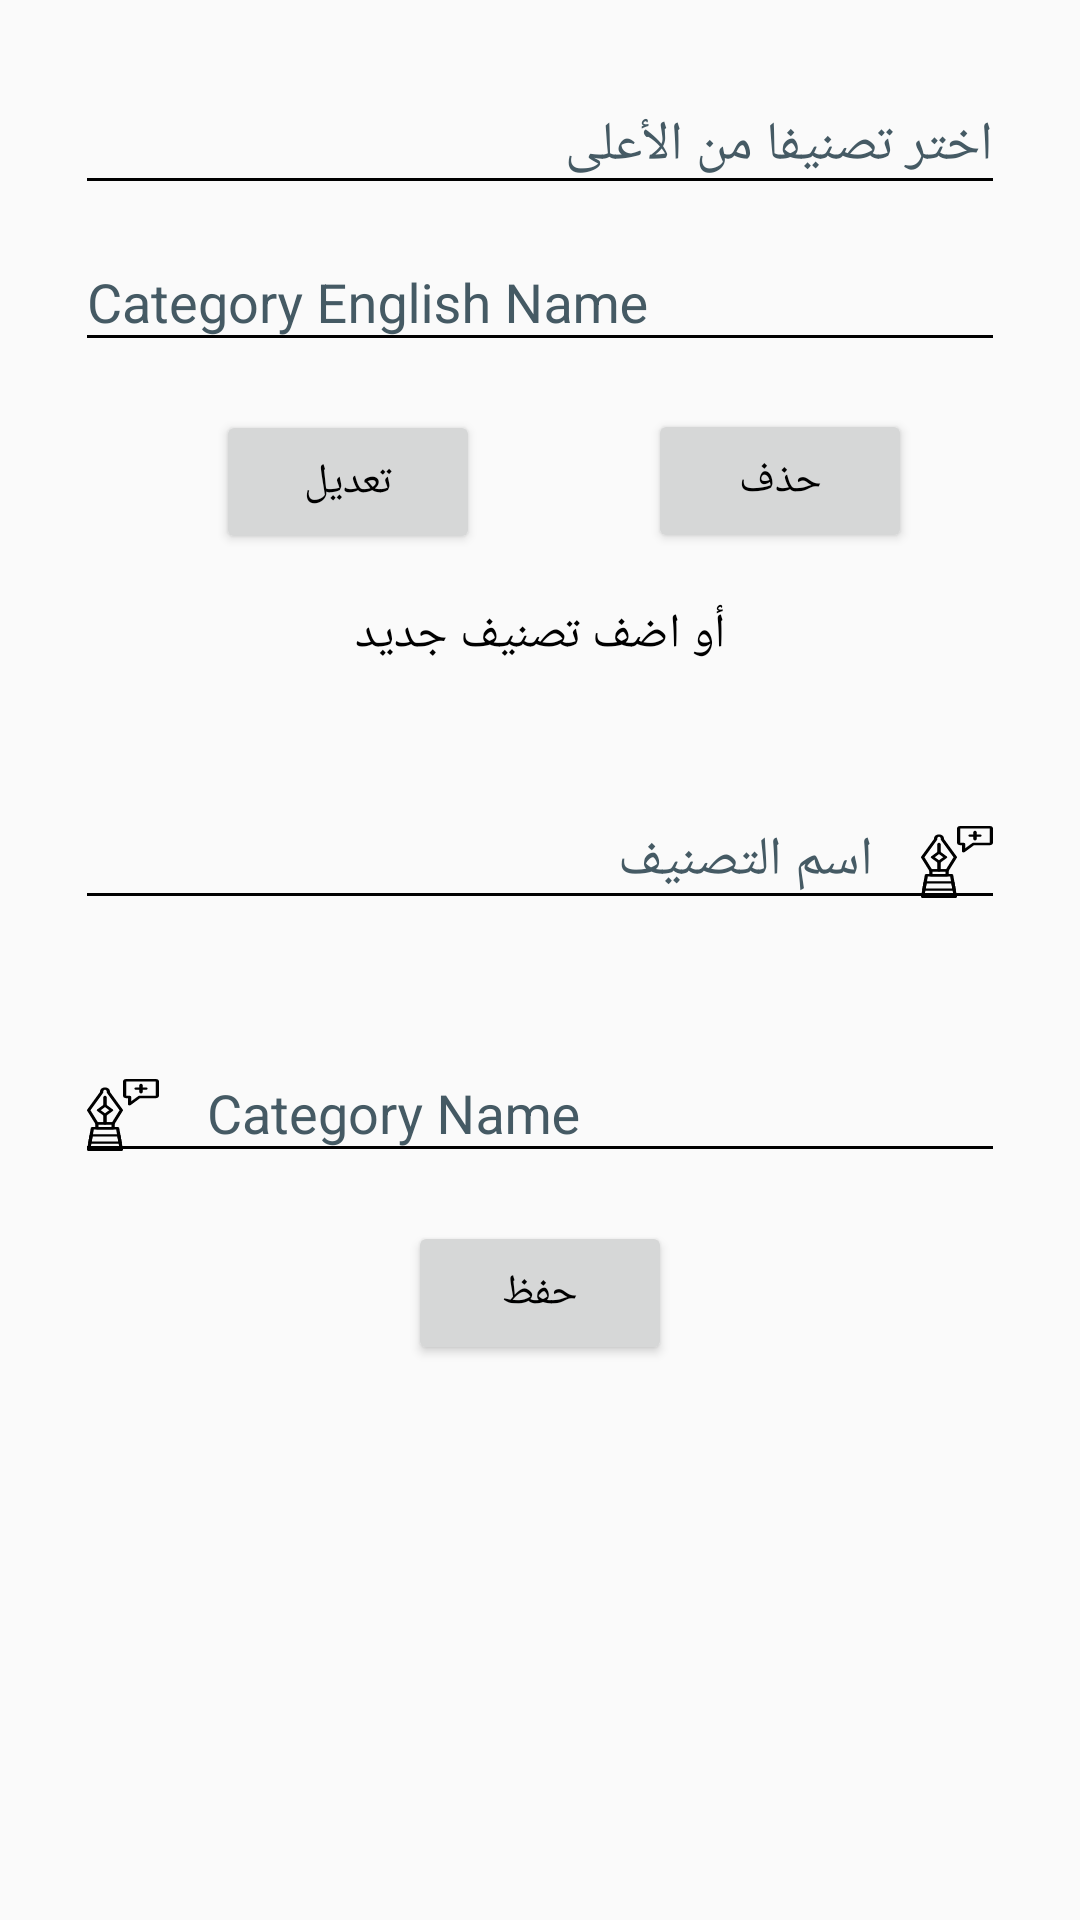

Here is an Android app screen rendered from its layout file. Give the layout XML and the strings, colors and styles it references.
<!-- AndroidManifest.xml: application theme AppTheme -->
<!-- res/layout/fragment_category.xml -->
<?xml version="1.0" encoding="utf-8"?>

<androidx.core.widget.NestedScrollView
    xmlns:android="http://schemas.android.com/apk/res/android"
    xmlns:app="http://schemas.android.com/apk/res-auto"
    xmlns:tools="http://schemas.android.com/tools"
    android:layout_width="match_parent"

    android:layout_height="match_parent">
<androidx.constraintlayout.widget.ConstraintLayout
    android:layout_width="match_parent"
    android:layout_height="wrap_content"
    tools:context=".CategoryFragment">

    <com.google.android.material.textfield.TextInputLayout
        android:id="@+id/update_container"
        android:layout_width="match_parent"
        android:layout_height="wrap_content"
        android:layout_marginStart="25dp"
        android:layout_marginEnd="25dp"
        android:layout_marginBottom="16dp"
        android:ems="10"
        android:hint="Category English Name"
        android:textColorHint="@color/colorPrimaryDark"

        android:theme="@style/editTextColored"
        app:layout_constraintBottom_toTopOf="@+id/updateBtn"
        app:layout_constraintEnd_toEndOf="parent"
        app:layout_constraintStart_toStartOf="parent"
        app:layout_constraintTop_toBottomOf="@id/name_container_ar">

        <androidx.appcompat.widget.AppCompatEditText
            android:id="@+id/update_category"
            android:layout_width="match_parent"
            android:layout_height="wrap_content"
            android:drawableStart="@drawable/ic_writing"
            android:drawablePadding="16dp"

            android:inputType="textPersonName"
            android:textColor="#000000" />
    </com.google.android.material.textfield.TextInputLayout>

    <com.google.android.material.textfield.TextInputLayout
        android:id="@+id/name_container_ar"
        android:layout_width="match_parent"
        android:layout_height="wrap_content"
        android:layout_marginStart="25dp"
        android:layout_marginTop="16dp"
        android:layout_marginEnd="25dp"
        android:ems="10"
        android:hint="اختر تصنيفا من الأعلى"
        android:textColorHint="@color/colorPrimaryDark"
        android:layoutDirection="rtl"
        android:theme="@style/editTextColored"
        app:layout_constraintEnd_toEndOf="parent"
        app:layout_constraintStart_toStartOf="parent"
        app:layout_constraintTop_toTopOf="parent">

        <androidx.appcompat.widget.AppCompatEditText
            android:id="@+id/update_category_ar"
            android:layout_width="match_parent"
            android:layout_height="wrap_content"
            android:drawableStart="@drawable/ic_writing"
            android:drawablePadding="16dp"
            android:inputType="textPersonName"
            android:textColor="#000000" />
    </com.google.android.material.textfield.TextInputLayout>

    <com.google.android.material.textfield.TextInputLayout
        android:id="@+id/add_container_ar"
        android:layout_width="match_parent"
        android:layout_height="wrap_content"
        android:layout_marginStart="25dp"
        android:layout_marginTop="16dp"
        android:layout_marginEnd="25dp"
        android:layout_marginBottom="16dp"
        android:ems="10"
        android:hint="اسم التصنيف"
        android:textColorHint="@color/colorPrimaryDark"
        android:theme="@style/editTextColored"
        app:layout_constraintBottom_toTopOf="@+id/add_container"
        app:layout_constraintEnd_toEndOf="parent"
        app:layout_constraintStart_toStartOf="parent"
        app:layout_constraintTop_toBottomOf="@+id/textView">

        <androidx.appcompat.widget.AppCompatEditText
            android:id="@+id/add_category_ar"
            android:layout_width="match_parent"
            android:layout_height="wrap_content"
            android:drawableStart="@drawable/ic_pen"
            android:layoutDirection="rtl"
            android:drawablePadding="16dp"
            android:inputType="textPersonName"
            android:textColor="#000000" />
    </com.google.android.material.textfield.TextInputLayout>


    <com.google.android.material.textfield.TextInputLayout
        android:id="@+id/add_container"
        android:layout_width="match_parent"
        android:layout_height="wrap_content"
        android:layout_marginStart="25dp"
        android:layout_marginTop="16dp"
        android:layout_marginEnd="25dp"
        android:layout_marginBottom="16dp"
        android:ems="10"
        android:hint="Category Name"
        android:textColorHint="@color/colorPrimaryDark"
        android:theme="@style/editTextColored"
        app:layout_constraintBottom_toTopOf="@+id/addbtn"
        app:layout_constraintEnd_toEndOf="parent"
        app:layout_constraintStart_toStartOf="parent"
        app:layout_constraintTop_toBottomOf="@+id/add_container_ar">

        <androidx.appcompat.widget.AppCompatEditText
            android:id="@+id/add_category"
            android:layout_width="match_parent"
            android:layout_height="wrap_content"
            android:drawableStart="@drawable/ic_pen"
            android:drawablePadding="16dp"
            android:inputType="textPersonName"
            android:textColor="#000000" />
    </com.google.android.material.textfield.TextInputLayout>

    <androidx.appcompat.widget.AppCompatButton
        android:id="@+id/updateBtn"
        android:layout_width="wrap_content"
        android:layout_height="wrap_content"
        android:layout_marginStart="24dp"


        android:text="تعديل"
        android:textColor="#000000"

        app:cornerRadius="60dp"
        app:layout_constraintBottom_toTopOf="@+id/textView"
        app:layout_constraintStart_toStartOf="parent"
        app:layout_constraintEnd_toStartOf="@id/delete"
        app:layout_constraintTop_toBottomOf="@+id/update_container" />


    <Button
        android:id="@+id/addbtn"
        android:layout_width="wrap_content"
        android:layout_height="wrap_content"
        android:layout_marginBottom="16dp"
        android:text="حفظ"
        android:textColor="#000000"
        app:layout_constraintBottom_toBottomOf="parent"
        app:layout_constraintEnd_toEndOf="parent"
        app:layout_constraintStart_toStartOf="parent"
        app:layout_constraintTop_toBottomOf="@+id/add_container"/>

    <ProgressBar
        android:visibility="gone"
        android:id="@+id/progressBar"
        style="?android:attr/progressBarStyle"
        android:layout_width="wrap_content"
        android:layout_height="wrap_content"
        app:layout_constraintBottom_toBottomOf="parent"
        app:layout_constraintEnd_toEndOf="parent"
        app:layout_constraintStart_toStartOf="parent"
        app:layout_constraintTop_toTopOf="parent" />

    <TextView
        android:id="@+id/textView"
        android:layout_width="wrap_content"
        android:layout_height="wrap_content"
        android:layout_marginTop="16dp"
        android:layout_marginBottom="16dp"
        android:text="أو اضف تصنيف جديد"
        android:textColor="#000000"
        android:textSize="16sp"
        app:layout_constraintBottom_toTopOf="@+id/add_container_ar"
        app:layout_constraintEnd_toEndOf="parent"
        app:layout_constraintStart_toStartOf="parent"
        app:layout_constraintTop_toBottomOf="@+id/updateBtn" />

    <Button
        android:id="@+id/delete"
        android:layout_width="wrap_content"
        android:layout_height="wrap_content"
        android:layout_marginStart="8dp"
        android:layout_marginTop="15dp"
        android:layout_marginEnd="8dp"
        android:layout_marginBottom="16dp"
        android:text="حذف"
        android:textColor="#000000"
        app:layout_constraintBottom_toTopOf="@+id/textView"
        app:layout_constraintEnd_toEndOf="parent"
        app:layout_constraintStart_toEndOf="@+id/updateBtn"
        app:layout_constraintTop_toBottomOf="@+id/update_container" />

    <Button
        android:id="@+id/empty"
        android:layout_width="wrap_content"
        android:layout_height="wrap_content"
        android:visibility="gone"
        android:layout_marginTop="16dp"
        android:layout_marginBottom="16dp"
        android:text="إضافة جديد"
        android:textColor="#000000"
        app:layout_constraintBottom_toBottomOf="parent"
        app:layout_constraintEnd_toEndOf="parent"
        app:layout_constraintStart_toStartOf="parent"
        app:layout_constraintTop_toBottomOf="@+id/add_container" />
</androidx.constraintlayout.widget.ConstraintLayout>

</androidx.core.widget.NestedScrollView>
<!-- resources referenced by this layout -->
<resources>
  <color name="colorPrimaryDark">#455A64</color>
  <!-- drawable ic_pen: vector/xml drawable (drawable, 2998 chars, omitted) -->
  <style name="editTextColored" parent="Widget.Design.TextInputLayout">
          <item name="colorControlNormal">#000000</item>
          <item name="colorControlActivated">#000000</item>
          <item name="colorControlHighlight">#000000</item>
          <item name="android:textColorHint">#000000</item>
      </style>
  <style name="AppTheme" parent="Theme.AppCompat.Light.NoActionBar">
          
          <item name="colorPrimary">@color/colorPrimary</item>
          <item name="colorPrimaryDark">@color/colorPrimaryDark</item>
          <item name="colorAccent">@color/colorAccent</item>
          <item name="android:windowNoTitle">true</item>
          <item name="android:windowActionBar">false</item>
          <item name="android:windowFullscreen">true</item>
          <item name="android:windowContentOverlay">@null</item>
      </style>
  <color name="colorPrimary">#607D8B</color>
  <color name="colorAccent">#F220CA</color>
</resources>
